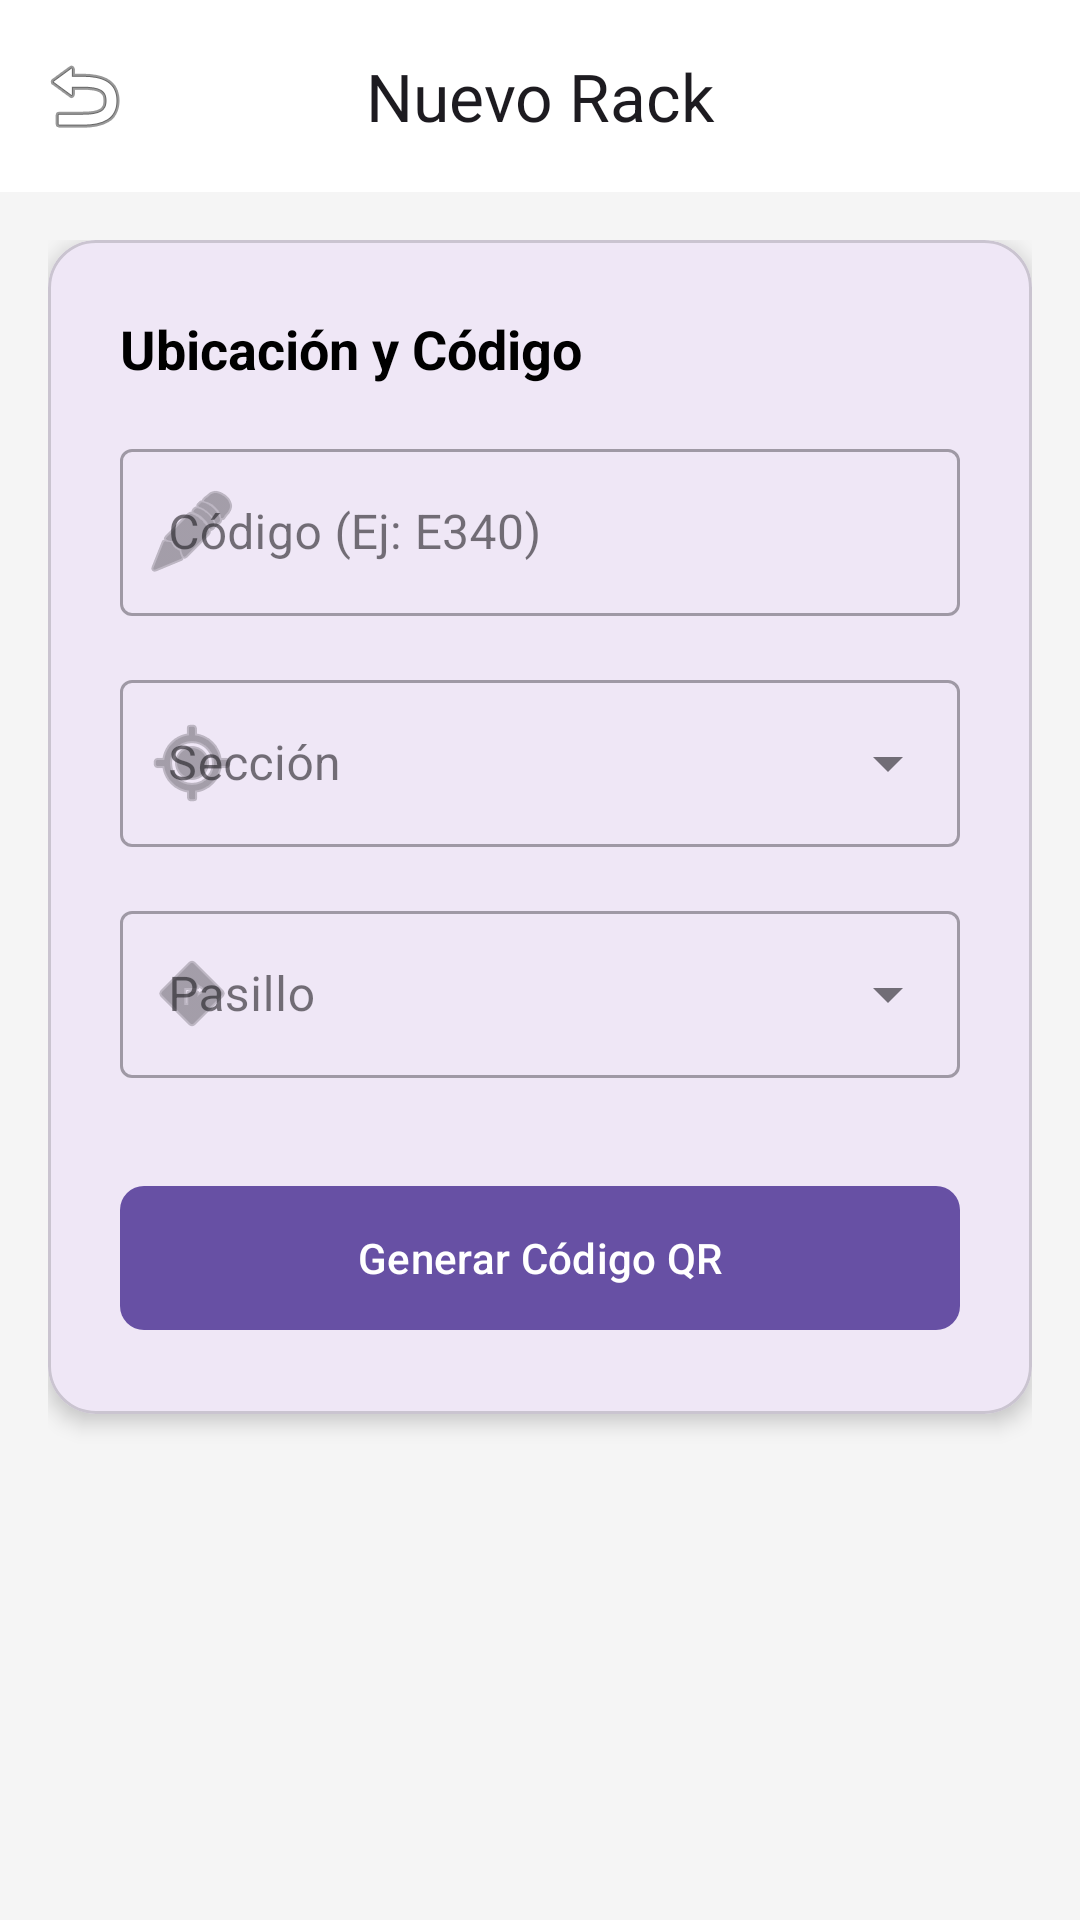

The Android layout XML behind this screen, and the referenced resources:
<!-- AndroidManifest.xml: application theme Theme.GestiónAltos -->
<!-- res/layout/fragment_create_rack.xml -->
<?xml version="1.0" encoding="utf-8"?>
<androidx.coordinatorlayout.widget.CoordinatorLayout
    xmlns:android="http://schemas.android.com/apk/res/android"
    xmlns:app="http://schemas.android.com/apk/res-auto"
    xmlns:tools="http://schemas.android.com/tools"
    android:layout_width="match_parent"
    android:layout_height="match_parent"
    android:background="#F5F5F5"
    tools:context=".ui.CreateRackFragment">

    <com.google.android.material.appbar.AppBarLayout
        android:layout_width="match_parent"
        android:layout_height="wrap_content"
        android:background="@android:color/white"
        app:elevation="0dp">

        <com.google.android.material.appbar.MaterialToolbar
            android:id="@+id/topAppBar"
            android:layout_width="match_parent"
            android:layout_height="?attr/actionBarSize"
            app:title="Nuevo Rack"
            app:titleCentered="true"
            app:navigationIcon="@android:drawable/ic_menu_revert"
            app:menu="@null" />
    </com.google.android.material.appbar.AppBarLayout>

    <androidx.core.widget.NestedScrollView
        android:layout_width="match_parent"
        android:layout_height="match_parent"
        android:fillViewport="true"
        app:layout_behavior="@string/appbar_scrolling_view_behavior">

        <androidx.constraintlayout.widget.ConstraintLayout
            android:layout_width="match_parent"
            android:layout_height="wrap_content"
            android:padding="16dp">

            <com.google.android.material.card.MaterialCardView
                android:id="@+id/mainCard"
                android:layout_width="0dp"
                android:layout_height="wrap_content"
                style="@style/Widget.MaterialComponents.CardView"
                app:cardCornerRadius="16dp"
                app:cardElevation="4dp"
                app:contentPadding="0dp"
                app:layout_constraintTop_toTopOf="parent"
                app:layout_constraintStart_toStartOf="parent"
                app:layout_constraintEnd_toEndOf="parent"
                app:layout_constraintWidth_max="600dp">

                <LinearLayout
                    android:layout_width="match_parent"
                    android:layout_height="wrap_content"
                    android:orientation="vertical"
                    android:padding="24dp">

                    <TextView
                        android:id="@+id/tvHeader"
                        android:layout_width="wrap_content"
                        android:layout_height="wrap_content"
                        android:text="@string/ubicaci_n_y_c_digo"
                        android:textSize="18sp"
                        android:textColor="@android:color/black"
                        android:textStyle="bold"
                        android:layout_marginBottom="16dp" />

                    <com.google.android.material.textfield.TextInputLayout
                        android:id="@+id/tilRackCode"
                        android:layout_width="match_parent"
                        android:layout_height="wrap_content"
                        android:hint="@string/c_digo_ej_e340"
                        app:startIconDrawable="@android:drawable/ic_menu_edit"
                        style="@style/Widget.MaterialComponents.TextInputLayout.OutlinedBox">

                        <com.google.android.material.textfield.TextInputEditText
                            android:id="@+id/etRackCode"
                            android:layout_width="match_parent"
                            android:layout_height="wrap_content"
                            android:inputType="textCapCharacters"
                            android:maxLines="1"
                            android:importantForAccessibility="yes" />
                    </com.google.android.material.textfield.TextInputLayout>

                    <com.google.android.material.textfield.TextInputLayout
                        android:id="@+id/tilSection"
                        android:layout_width="match_parent"
                        android:layout_height="wrap_content"
                        android:layout_marginTop="16dp"
                        android:hint="@string/secci_n"
                        app:startIconDrawable="@android:drawable/ic_menu_mylocation"
                        style="@style/Widget.MaterialComponents.TextInputLayout.OutlinedBox.ExposedDropdownMenu">

                        <AutoCompleteTextView
                            android:id="@+id/actSection"
                            android:layout_width="match_parent"
                            android:layout_height="wrap_content"
                            android:inputType="none"
                            android:labelFor="@+id/tilSection"
                            tools:ignore="LabelFor,SpeakableTextPresentCheck" />
                    </com.google.android.material.textfield.TextInputLayout>

                    <com.google.android.material.textfield.TextInputLayout
                        android:id="@+id/tilAisle"
                        android:layout_width="match_parent"
                        android:layout_height="wrap_content"
                        android:layout_marginTop="16dp"
                        android:hint="@string/pasillo"
                        app:startIconDrawable="@android:drawable/ic_menu_directions"
                        style="@style/Widget.MaterialComponents.TextInputLayout.OutlinedBox.ExposedDropdownMenu">

                        <AutoCompleteTextView
                            android:id="@+id/actAisle"
                            android:layout_width="match_parent"
                            android:layout_height="wrap_content"
                            android:inputType="none"
                            android:labelFor="@+id/tilAisle"
                            tools:ignore="LabelFor,SpeakableTextPresentCheck" />
                    </com.google.android.material.textfield.TextInputLayout>

                    <com.google.android.material.button.MaterialButton
                        android:id="@+id/btnGenerate"
                        android:layout_width="match_parent"
                        android:layout_height="56dp"
                        android:text="@string/generar_c_digo_qr"
                        android:layout_marginTop="32dp"
                        app:cornerRadius="8dp" />

                </LinearLayout>
            </com.google.android.material.card.MaterialCardView>

            <LinearLayout
                android:id="@+id/layoutResult"
                android:layout_width="0dp"
                android:layout_height="wrap_content"
                android:orientation="vertical"
                android:visibility="gone"
                android:layout_marginTop="24dp"
                app:layout_constraintTop_toBottomOf="@id/mainCard"
                app:layout_constraintStart_toStartOf="parent"
                app:layout_constraintEnd_toEndOf="parent"
                app:layout_constraintWidth_max="600dp"
                tools:visibility="visible">

                <com.google.android.material.card.MaterialCardView
                    android:layout_width="wrap_content"
                    android:layout_height="wrap_content"
                    android:layout_gravity="center"
                    app:cardElevation="4dp"
                    app:cardCornerRadius="12dp"
                    android:layout_marginBottom="16dp">

                    <ImageView
                        android:id="@+id/ivQr"
                        android:layout_width="220dp"
                        android:layout_height="220dp"
                        android:background="@android:color/white"
                        android:contentDescription="@string/qr_generado"
                        android:padding="16dp"
                        android:scaleType="fitCenter" />
                </com.google.android.material.card.MaterialCardView>

                <com.google.android.material.button.MaterialButton
                    android:id="@+id/btnSave"
                    android:layout_width="match_parent"
                    android:layout_height="wrap_content"
                    android:text="@string/confirmar_y_guardar"
                    android:layout_marginBottom="8dp"
                    style="@style/Widget.MaterialComponents.Button" />

                <com.google.android.material.button.MaterialButton
                    android:id="@+id/btnShare"
                    android:layout_width="match_parent"
                    android:layout_height="wrap_content"
                    android:text="@string/compartir_imagen"
                    style="@style/Widget.MaterialComponents.Button.OutlinedButton" />
            </LinearLayout>

        </androidx.constraintlayout.widget.ConstraintLayout>
    </androidx.core.widget.NestedScrollView>
</androidx.coordinatorlayout.widget.CoordinatorLayout>
<!-- resources referenced by this layout -->
<resources>
  <string name="c_digo_ej_e340">Código (Ej: E340)</string>
  <string name="compartir_imagen">Compartir Imagen</string>
  <string name="confirmar_y_guardar">Confirmar y Guardar</string>
  <string name="generar_c_digo_qr">Generar Código QR</string>
  <string name="pasillo">Pasillo</string>
  <string name="qr_generado">QR Generado</string>
  <string name="secci_n">Sección</string>
  <string name="ubicaci_n_y_c_digo">Ubicación y Código</string>
  <style name="Theme.GestiónAltos" parent="Base.Theme.GestiónAltos" />
  <style name="Base.Theme.GestiónAltos" parent="Theme.Material3.DayNight.NoActionBar">
          
          
      </style>
</resources>
